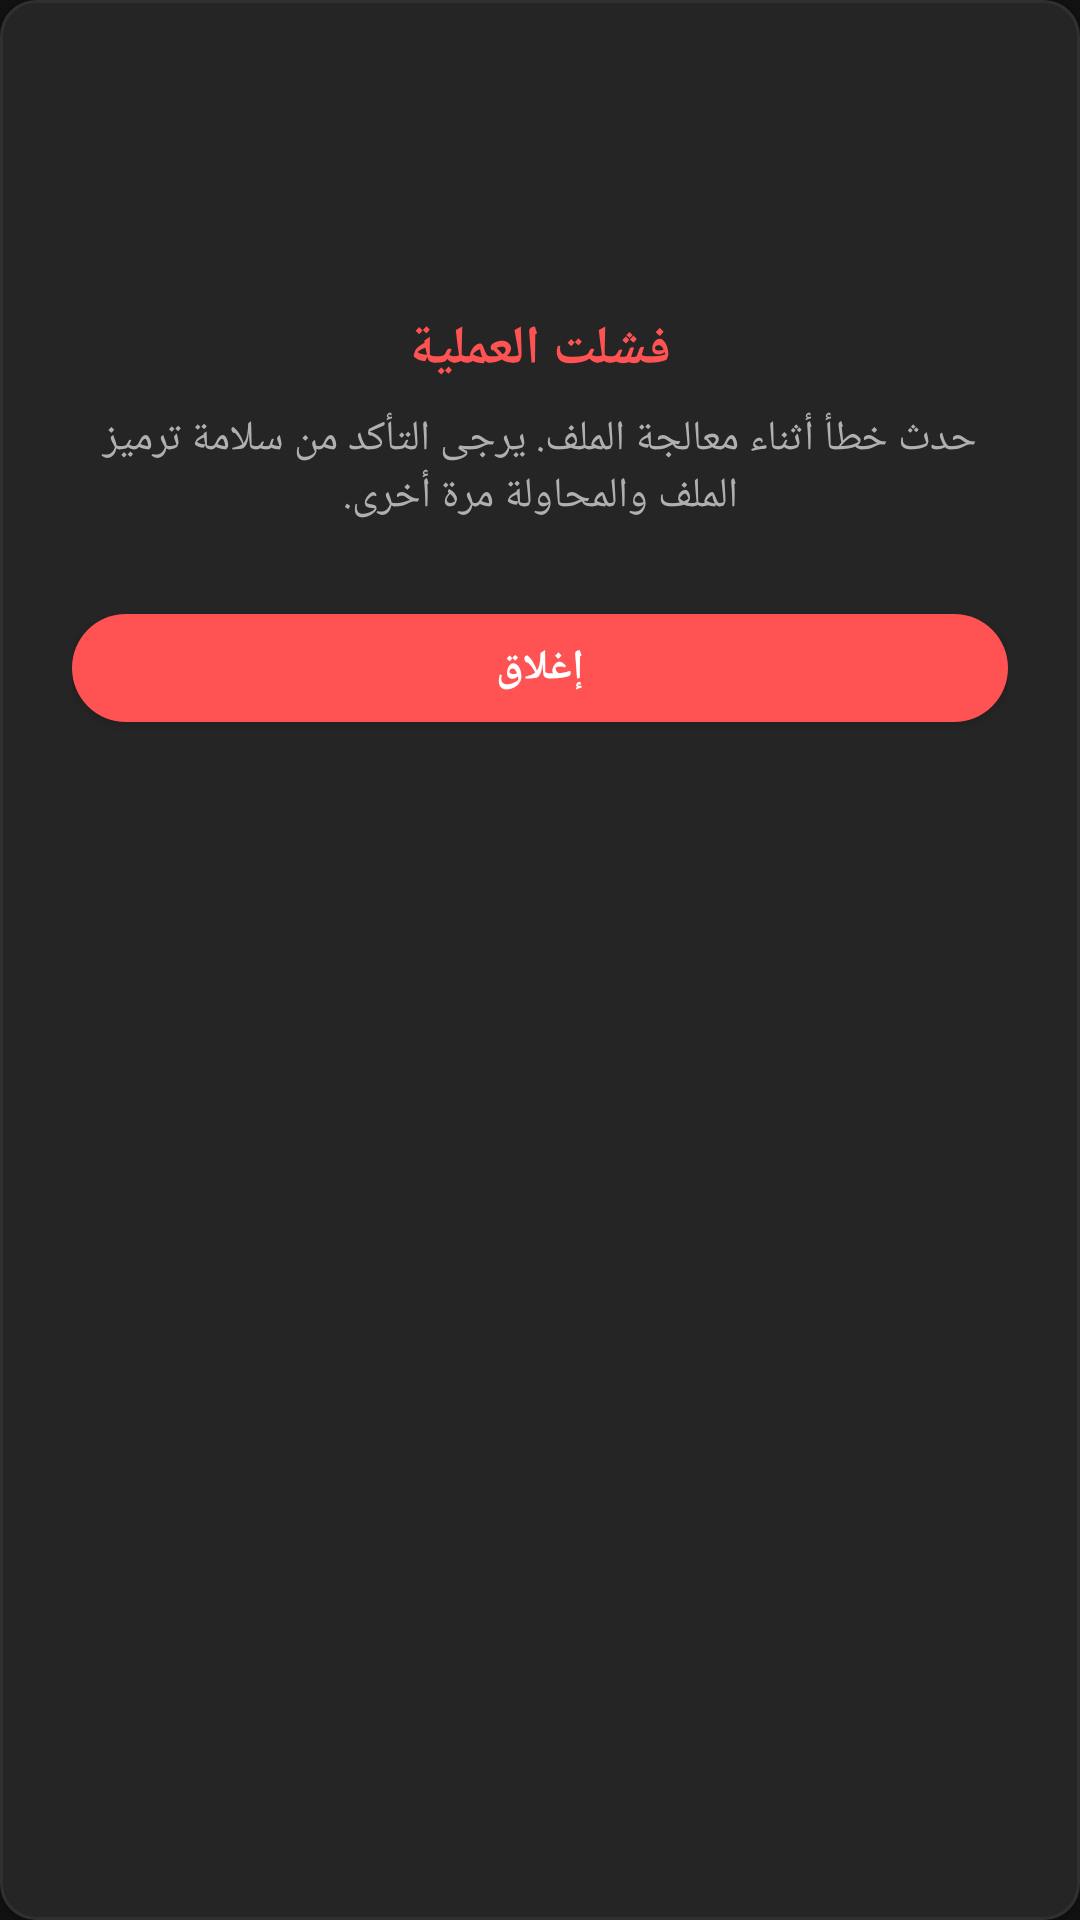

This screen was rendered from an Android layout file. Write that file and the resources it references.
<!-- AndroidManifest.xml: application theme Theme.MyApplication -->
<!-- res/layout/dialog_error.xml -->
<?xml version="1.0" encoding="utf-8"?>
<com.google.android.material.card.MaterialCardView xmlns:android="http://schemas.android.com/apk/res/android"
    xmlns:app="http://schemas.android.com/apk/res-auto"
    android:layout_width="320dp"
    android:layout_height="wrap_content"
    android:layout_gravity="center"
    app:cardBackgroundColor="@color/card_bg"
    app:cardCornerRadius="@dimen/card_corner_radius"
    app:cardElevation="@dimen/elevation_card"
    app:strokeColor="@color/divider"
    app:strokeWidth="1dp">

    <LinearLayout
        android:layout_width="match_parent"
        android:layout_height="wrap_content"
        android:gravity="center"
        android:orientation="vertical"
        android:padding="@dimen/spacing_large">

        
        <ImageView
            android:layout_width="64dp"
            android:layout_height="64dp"
            android:src="@drawable/ic_about"
            android:contentDescription="خطأ"
            app:tint="@color/error" />

        <TextView
            android:id="@+id/dialog_error_title"
            android:layout_width="wrap_content"
            android:layout_height="wrap_content"
            android:layout_marginTop="@dimen/spacing_medium"
            android:text="@string/dialog_error_title"
            android:textColor="@color/error"
            android:textSize="@dimen/text_size_title_medium"
            android:textStyle="bold" />

        <TextView
            android:id="@+id/dialog_error_msg"
            android:layout_width="wrap_content"
            android:layout_height="wrap_content"
            android:layout_marginTop="@dimen/spacing_small"
            android:gravity="center"
            android:text="@string/dialog_error_msg"
            android:textColor="@color/text_secondary"
            android:textSize="@dimen/text_size_body_medium" />

        <com.google.android.material.button.MaterialButton
            android:id="@+id/btn_dialog_error_ok"
            android:layout_width="match_parent"
            android:layout_height="48dp"
            android:layout_marginTop="@dimen/spacing_large"
            android:text="@string/btn_close_dialog"
            android:textColor="@color/white"
            android:textSize="@dimen/text_size_body_medium"
            android:textStyle="bold"
            app:backgroundTint="@color/error"
            app:cornerRadius="@dimen/button_corner_radius" />

    </LinearLayout>
</com.google.android.material.card.MaterialCardView>
<!-- resources referenced by this layout -->
<resources>
  <color name="card_bg">#252526</color>
  <color name="divider">#303030</color>
  <color name="error">#FF5252</color>
  <color name="text_secondary">#B0B0B0</color>
  <color name="white">#FFFFFF</color>
  <dimen name="button_corner_radius">24dp</dimen>
  <dimen name="card_corner_radius">12dp</dimen>
  <dimen name="elevation_card">4dp</dimen>
  <dimen name="spacing_large">24dp</dimen>
  <dimen name="spacing_medium">16dp</dimen>
  <dimen name="spacing_small">8dp</dimen>
  <dimen name="text_size_body_medium">14sp</dimen>
  <dimen name="text_size_title_medium">18sp</dimen>
  <string name="btn_close_dialog">إغلاق</string>
  <string name="dialog_error_msg">حدث خطأ أثناء معالجة الملف. يرجى التأكد من سلامة ترميز الملف والمحاولة مرة أخرى.</string>
  <string name="dialog_error_title">فشلت العملية</string>
  <style name="Theme.MyApplication" parent="Theme.MaterialComponents.NoActionBar">
          
          <item name="colorPrimary">@color/primary</item>
          <item name="colorPrimaryVariant">@color/primary_variant</item>
          <item name="colorOnPrimary">@color/on_primary</item>
          
          <item name="colorSecondary">@color/secondary</item>
          <item name="colorOnSecondary">@color/on_secondary</item>
          
          <item name="android:statusBarColor">@color/primary_bg</item>
          <item name="android:windowLightStatusBar">false</item>
          
          <item name="android:navigationBarColor">@color/primary_bg</item>
          
          <item name="android:windowBackground">@color/primary_bg</item>
          <item name="colorSurface">@color/surface</item>
          <item name="colorOnSurface">@color/on_surface</item>
          
          
          <item name="android:textColorPrimary">@color/text_primary</item>
          <item name="android:textColorSecondary">@color/text_secondary</item>
          
          
          <item name="colorControlHighlight">@color/accent_color_translucent</item>
          
          
          <item name="popupMenuStyle">@style/Widget.MyApplication.PopupMenu</item>
      </style>
  <color name="primary">#4CAF50</color>
  <color name="primary_variant">#388E3C</color>
  <color name="on_primary">#FFFFFF</color>
  <color name="secondary">#1E1E1E</color>
  <color name="on_secondary">#FFFFFF</color>
  <color name="primary_bg">#121212</color>
  <color name="surface">#1E1E1E</color>
  <color name="on_surface">#FFFFFF</color>
  <color name="text_primary">#FFFFFF</color>
  <color name="accent_color_translucent">#224CAF50</color>
  <style name="Widget.MyApplication.PopupMenu" parent="Widget.AppCompat.PopupMenu">
          <item name="android:popupBackground">@drawable/bg_card_custom</item>
      </style>
  <!-- drawable bg_card_custom (drawable) -->
  <?xml version="1.0" encoding="utf-8"?>
  <ripple xmlns:android="http://schemas.android.com/apk/res/android"
      android:color="@color/accent_color_translucent">
      <item>
          <shape android:shape="rectangle">
              <solid android:color="@color/card_bg" />
              <stroke
                  android:width="1dp"
                  android:color="@color/divider" />
              <corners android:radius="@dimen/card_corner_radius" />
          </shape>
      </item>
  </ripple>
</resources>
